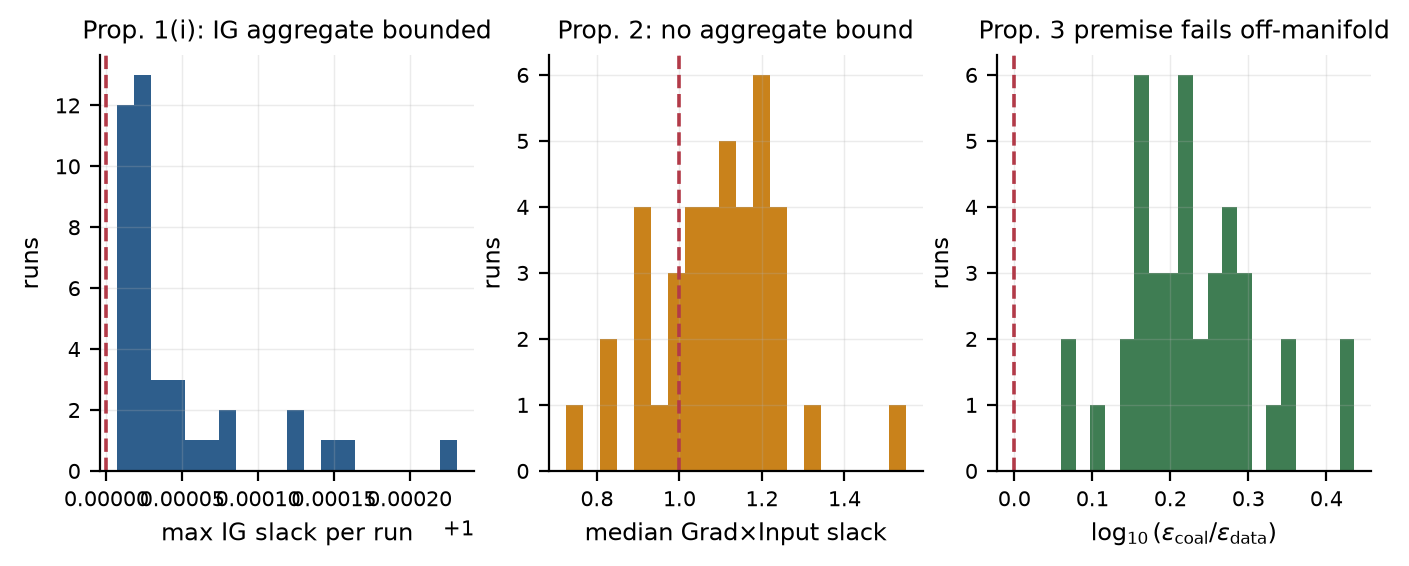

Source data for this figure (header and first rows):
seed, family, ig_slack_max, ig_slack_median, ig_quad_tol, ig_residual_max, ig_violations, gi_slack_median, gi_slack_p90, gi_exceeds_one, gi_exceeds_one_preserved, coal_ratio_median, eps_coal_median, eps_data_median, n_probe
0, none, 1, 0.7646, 3.4013161985525614e-05, 2.1298907988687166e-06, 0, 1.031, 1.298, 0.546, 0.5323, 1.677, 0.2761, 0.141, 500
0, covariate, 1, 0.8543, 1.7910281347248514e-05, 2.7258198831425773e-06, 0, 1.02, 1.329, 0.522, 0.5046, 1.147, 0.4662, 0.4337, 500
0, concept, 1, 0.9662, 2.4973828967917662e-05, 2.290476761923621e-06, 0, 1.117, 1.405, 0.658, 0.6614, 1.446, 0.5463, 0.3565, 500
0, shortcut, 1, 0.954, 2.5812687246976788e-05, 3.071982741853496e-06, 0, 1.215, 1.597, 0.782, 0.7852, 1.957, 0.3484, 0.1664, 500
1, none, 1, 0.9788, 7.974080164570665e-05, 2.387466836228924e-06, 0, 1.011, 1.616, 0.516, 0.5143, 2.727, 0.21, 0.07592, 500
1, covariate, 1, 0.8404, 2.6948826272754638e-05, 2.813569711657138e-06, 0, 0.9058, 1.29, 0.348, 0.3218, 1.394, 0.2392, 0.1529, 500
1, concept, 1, 1, 4.754697562937075e-05, 2.6577385281445487e-06, 0, 0.928, 1.31, 0.398, 0.4239, 1.919, 0.6215, 0.3183, 500
1, shortcut, 1, 1, 3.1005806606055025e-05, 2.51799125822183e-06, 0, 1.15, 1.643, 0.71, 0.7206, 1.527, 0.5083, 0.3215, 500
2, none, 1, 0.5611, 3.414650790084571e-05, 2.6694540632976604e-06, 0, 0.7244, 1.037, 0.132, 0.1261, 2.218, 0.1983, 0.08784, 500
2, covariate, 1, 1, 0.0002313, 1.734174334980243e-06, 0, 1.245, 1.8, 0.772, 0.7256, 1.917, 0.2987, 0.1491, 500
2, concept, 1, 1, 0.000335, 2.6691425834002303e-06, 0, 1.185, 1.743, 0.724, 0.7279, 1.837, 0.5647, 0.2492, 500
2, shortcut, 1, 0.8128, 1.3207092279380774e-05, 1.924328680624754e-06, 0, 0.9246, 1.359, 0.406, 0.4286, 1.453, 0.4419, 0.3433, 500
3, none, 1, 0.8934, 5.4305962467768396e-05, 2.5439152828987677e-06, 0, 0.843, 1.449, 0.344, 0.3601, 2.12, 0.3175, 0.1399, 500
3, covariate, 1, 0.865, 2.644481527518903e-05, 2.4956619988358852e-06, 0, 0.8921, 1.566, 0.406, 0.4364, 1.969, 0.2697, 0.1456, 500
3, concept, 1, 0.9545, 1.6922654410427288e-05, 2.852905554240337e-06, 0, 0.8405, 1.166, 0.274, 0.3323, 1.479, 0.6208, 0.3402, 500
3, shortcut, 1, 1, 0.0001203, 3.524663689136176e-06, 0, 1.121, 1.701, 0.656, 0.6535, 2.203, 0.5542, 0.2273, 500
4, none, 1, 0.9355, 4.97997127384174e-05, 2.5789797462594244e-06, 0, 1.128, 1.501, 0.668, 0.6519, 1.665, 0.2278, 0.1251, 500
4, covariate, 1, 0.8766, 6.32809149294741e-05, 1.8772927418836405e-06, 0, 1.077, 1.321, 0.658, 0.619, 1.446, 0.4111, 0.2914, 500
4, concept, 1, 1, 3.7477975510485914e-05, 2.5759183543971886e-06, 0, 1.119, 1.575, 0.604, 0.5956, 1.624, 0.6046, 0.3311, 500
4, shortcut, 1, 1, 0.0001304, 2.3723708403311505e-06, 0, 1.315, 1.949, 0.876, 0.8656, 1.819, 0.585, 0.306, 500
5, none, 1, 0.9597, 7.24330595418962e-05, 2.3416288735811364e-06, 0, 1.227, 1.645, 0.766, 0.7495, 1.835, 0.3195, 0.1748, 500
5, covariate, 1, 0.9762, 6.507899354486227e-05, 2.8720806901638696e-06, 0, 1.222, 1.586, 0.834, 0.8184, 1.662, 0.4916, 0.3054, 500
5, concept, 1, 1, 6.509411336824033e-05, 3.463899118649749e-06, 0, 1.197, 1.66, 0.718, 0.6747, 1.745, 0.7052, 0.3692, 500
5, shortcut, 1, 0.8695, 1.4158906980593027e-05, 2.46380832991111e-06, 0, 1.074, 1.634, 0.582, 0.5817, 1.589, 0.4907, 0.3272, 500
6, none, 1, 0.8789, 3.9639434663203804e-05, 1.8325590688261784e-06, 0, 1.032, 1.403, 0.536, 0.5317, 1.437, 0.169, 0.1104, 500
6, covariate, 1, 1, 0.0001657, 2.1677884551873916e-06, 0, 1.178, 1.761, 0.774, 0.7512, 1.174, 0.4162, 0.3248, 500
6, concept, 1, 1, 3.859181810105192e-05, 1.5243741747772432e-06, 0, 1.06, 1.428, 0.594, 0.6078, 1.554, 0.4615, 0.2766, 500
6, shortcut, 1, 1, 2.4954478521883443e-05, 2.82101905824117e-06, 0, 1.158, 1.584, 0.72, 0.7419, 1.543, 0.4248, 0.2756, 500
7, none, 1, 1, 0.000233, 2.304707535150108e-06, 0, 1.134, 2.053, 0.632, 0.6275, 1.996, 0.1548, 0.08354, 500
7, covariate, 1, 1, 0.0001077, 2.0852636682944237e-06, 0, 1.171, 1.567, 0.772, 0.7412, 1.49, 0.3234, 0.2087, 500
7, concept, 1, 0.9834, 2.677255162335909e-05, 3.1359452421497735e-06, 0, 0.9978, 1.358, 0.498, 0.5283, 1.74, 0.4921, 0.2404, 500
7, shortcut, 1, 0.9453, 5.039933757272443e-05, 2.767612958351484e-06, 0, 0.9985, 1.468, 0.498, 0.5066, 1.653, 0.6181, 0.2853, 500
8, none, 1, 0.8385, 2.2540268377526993e-05, 2.579446825856646e-06, 0, 0.9536, 1.241, 0.438, 0.412, 2.679, 0.2651, 0.1091, 500
8, covariate, 1, 0.9929, 0.000137, 2.258674263844185e-06, 0, 1.213, 1.747, 0.784, 0.7838, 1.29, 0.4421, 0.319, 500
8, concept, 1, 0.9674, 2.4475183615343354e-05, 1.8104223097614724e-06, 0, 1.088, 1.475, 0.624, 0.6296, 1.912, 0.5126, 0.261, 500
8, shortcut, 1, 0.9374, 4.743436366914304e-05, 2.689262818766913e-06, 0, 1.027, 1.514, 0.546, 0.5733, 1.603, 0.4471, 0.2688, 500
9, none, 1, 0.9127, 8.841524451537877e-05, 3.0395897689938778e-06, 0, 1.183, 1.754, 0.684, 0.6789, 1.867, 0.177, 0.1048, 500
9, covariate, 1, 1, 4.394599085708081e-05, 4.178973000756869e-06, 0, 1.548, 2.28, 0.804, 0.7817, 1.369, 0.3997, 0.3021, 500
9, concept, 1, 1, 3.216202261164764e-05, 2.312335502352436e-06, 0, 1.249, 1.607, 0.796, 0.7613, 1.678, 0.5704, 0.3488, 500
9, shortcut, 1, 0.9167, 1.4074494562198663e-05, 2.86212573663569e-06, 0, 1.166, 1.608, 0.734, 0.7445, 1.434, 0.4305, 0.3037, 500
